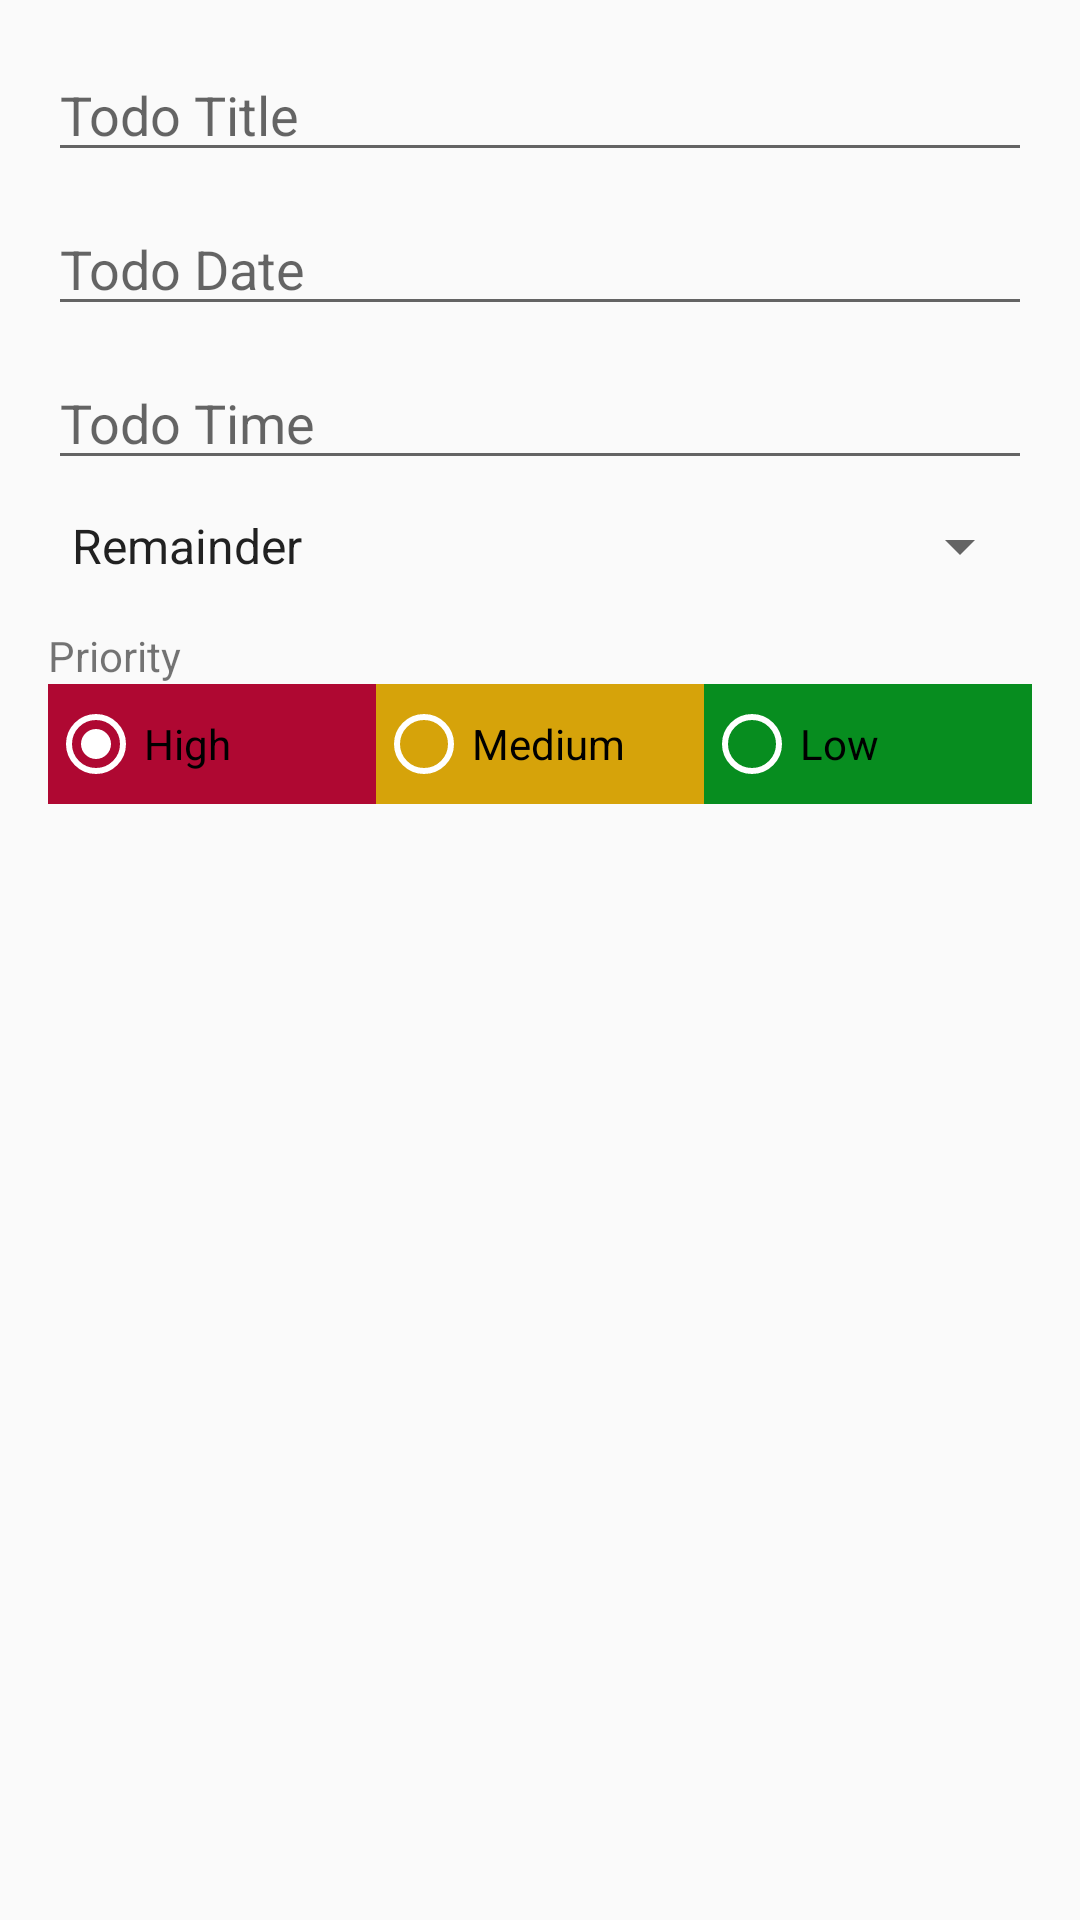

Here is an Android app screen rendered from its layout file. Give the layout XML and the strings, colors and styles it references.
<!-- AndroidManifest.xml: application theme AppTheme -->
<!-- res/layout/add_todo.xml -->
<?xml version="1.0" encoding="utf-8"?>
<RelativeLayout xmlns:android="http://schemas.android.com/apk/res/android"
    android:layout_width="match_parent" android:layout_height="match_parent"
    android:padding="16sp"
    >


    <EditText
        android:id="@+id/todo_title"
        android:layout_width="match_parent"
        android:layout_height="wrap_content"
        android:ems="10"
        android:inputType="textPersonName"
        android:hint="Todo Title"/>

    <EditText
        android:id="@+id/todo_date"
        android:layout_width="match_parent"
        android:layout_height="wrap_content"
        android:ems="10"
        android:hint="Todo Date"
        android:focusable="false"
        android:inputType="textPersonName"
        android:layout_below="@id/todo_title"
        android:layout_marginTop="10sp"/>

    <EditText
        android:layout_marginTop="10sp"
        android:id="@+id/todo_time"
        android:layout_width="match_parent"
        android:layout_height="wrap_content"
        android:ems="10"
        android:hint="Todo Time"
        android:focusable="false"
        android:inputType="textPersonName"
        android:layout_below="@id/todo_date"/>

    <Spinner
        android:id="@+id/spinner_type"
        android:layout_width="match_parent"
        android:layout_height="wrap_content"
        android:layout_below="@id/todo_time"
        android:layout_marginTop="10sp"
        android:entries="@array/todo_type"
        />


    <TextView
        android:id="@+id/priority_label"
        android:layout_width="match_parent"
        android:layout_height="wrap_content"
        android:layout_marginTop="15sp"
        android:layout_below="@id/spinner_type"
        android:text="Priority"/>


    <RadioGroup
        android:id="@+id/radioGroup"
        android:layout_width="match_parent"
        android:layout_height="40dp"
        android:layout_gravity="center"
        android:layout_marginBottom="16dp"
        android:orientation="horizontal"
        android:weightSum="3"
        android:layout_below="@id/priority_label"
        >

        <RadioButton
            android:id="@+id/radButton1"
            android:layout_width="0dp"
            android:layout_height="match_parent"
            android:layout_weight="1"
            android:background="#af0832"
            android:checked="true"
            android:text="High"
            android:theme="@style/WhiteRadioButton"
            />

        <RadioButton
            android:id="@+id/radButton2"
            android:layout_width="0dp"
            android:layout_height="match_parent"
            android:layout_weight="1"
            android:background="#d6a30a"
            android:text="Medium"
            android:theme="@style/WhiteRadioButton"/>

        <RadioButton
            android:id="@+id/radButton3"
            android:layout_width="0dp"
            android:layout_height="match_parent"
            android:layout_weight="1"
            android:background="#078d1f"
            android:text="Low"
            android:theme="@style/WhiteRadioButton"/>

    </RadioGroup>
</RelativeLayout>
<!-- resources referenced by this layout -->
<resources>
  <string-array name="todo_type">
          <item>Remainder</item>
          <item>Alarm</item>
          <item>Task</item>
      </string-array>
  <style name="WhiteRadioButton" parent="Theme.AppCompat.Light.DarkActionBar">
          <item name="colorControlNormal">@android:color/white</item>
          <item name="colorControlActivated">@android:color/white</item>
      </style>
  <style name="AppTheme" parent="Theme.AppCompat.Light.DarkActionBar">
          
          <item name="colorPrimary">@color/colorPrimary</item>
          <item name="colorPrimaryDark">@color/colorPrimaryDark</item>
          <item name="colorAccent">@color/colorAccent</item>
      </style>
  <color name="colorPrimary">#e54b3b</color>
  <color name="colorPrimaryDark">#BD3426</color>
  <color name="colorAccent">#D81B60</color>
</resources>
